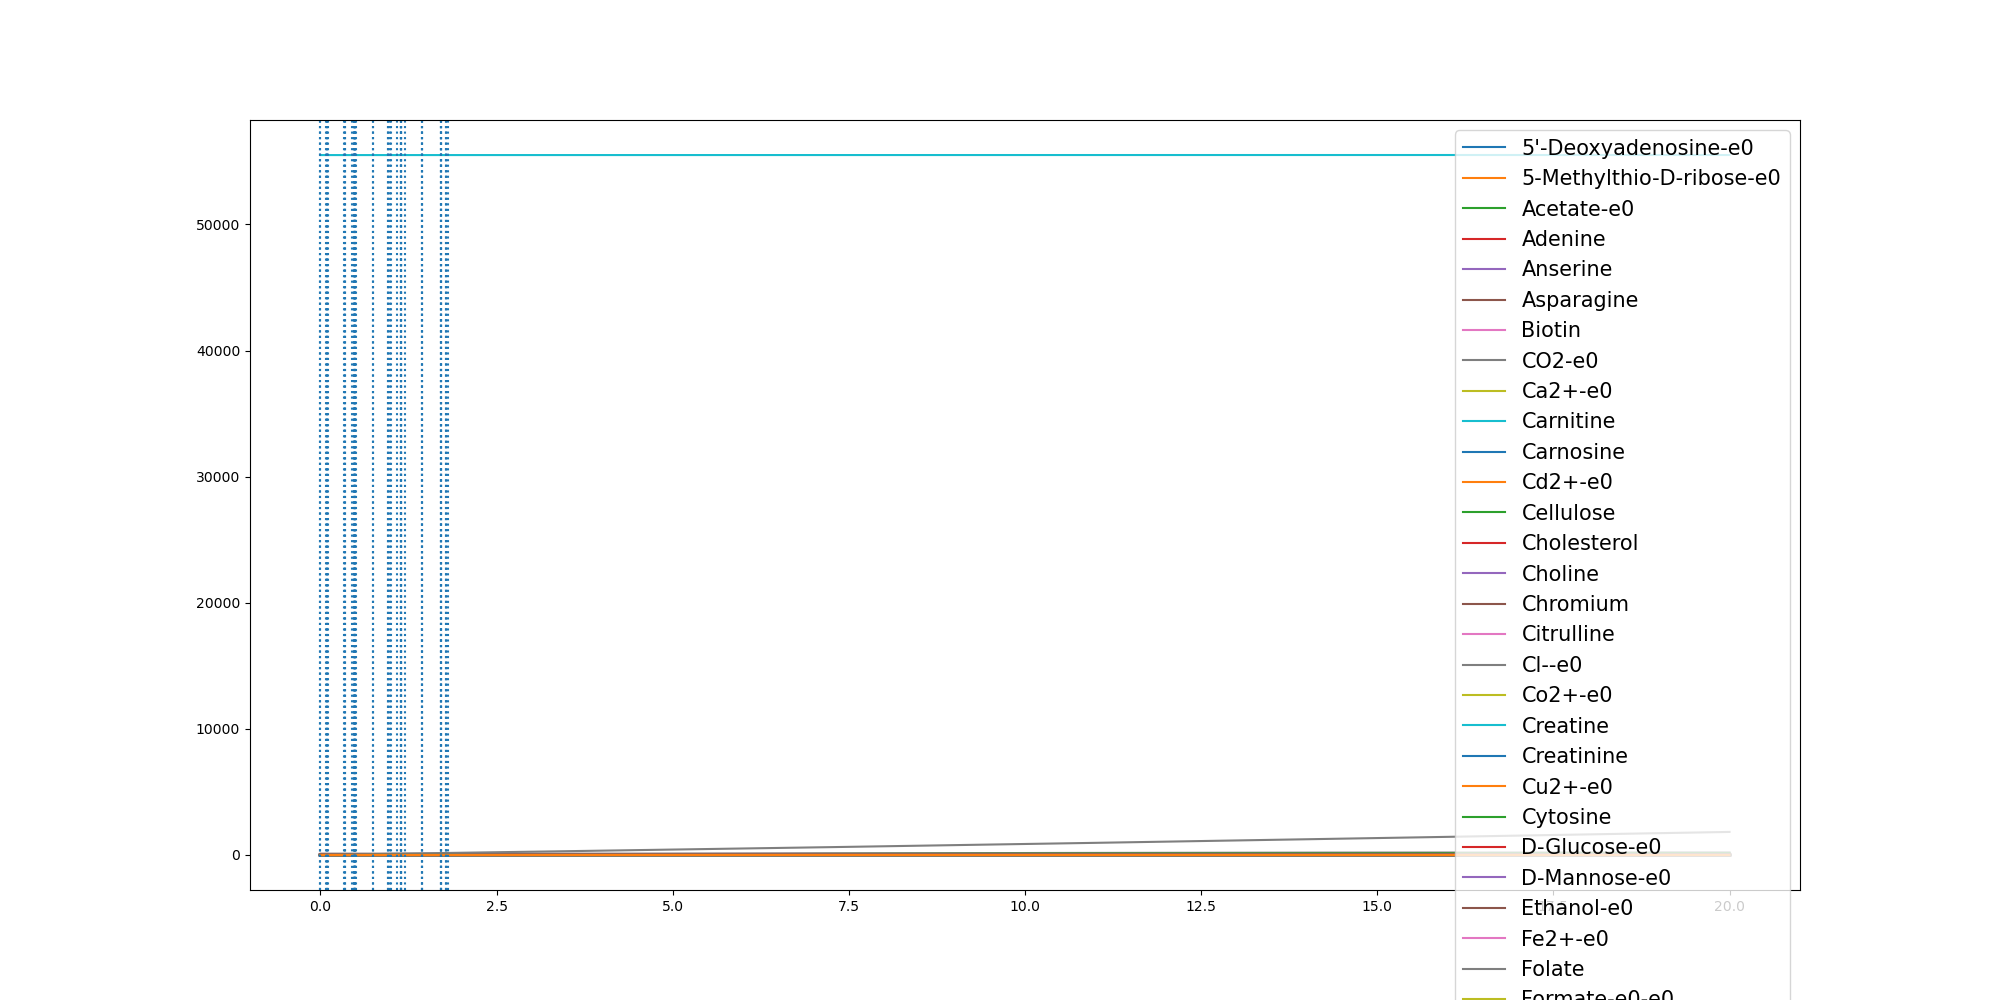

Values plotted in this chart, from the file beside it:
	0.0	3.6562614008551346e-05	0.08055225133841676	0.08723215948288007	0.09924192880255044	0.11025847546287201	0.33579598262586086	0.34648299754368656	0.3466281280904493	0.4478699347299938	0.48038342192200745	0.4804116634532774	0.48288478881082	0.48912923828956734	0.48918462741615054	0.493827802563072	0.49385268349125216	0.4979813204676308	0.7431355975751524	0.7434838996313139	0.9633144619752972	0.9658061833766997	0.981385825240393
(CH3)3NO-e0	0.0	0.0	0.0	0.0	0.0	0.0	0.0	0.0	0.0	0.0	0.0	0.0	0.0	0.0	0.0	0.0	0.0	0.0	0.0	0.0	0.0	0.0	0.0
(R)-1,2-Propanediol-e0	0.0	0.0	0.0	0.0	0.0	0.0	0.0	0.0	0.0	0.0	0.0	0.0	0.0	0.0	0.0	0.0	0.0	0.0	0.0	0.0	0.0	0.0	0.0
1,2-Propanediol-e0	0.0	0.0	0.0	0.0	0.0	0.0	0.0	0.0	0.0	0.0	0.0	0.0	0.0	0.0	0.0	0.0	0.0	0.0	0.0	0.0	0.0	0.0	0.0
1,3-Propanediol-e0	0.0	0.0	0.0	0.0	0.0	0.0	0.0	0.0	0.0	0.0	0.0	0.0	0.0	0.0	0.0	0.0	0.0	0.0	0.0	0.0	0.0	0.0	0.0
1,4-beta-D-Xylan-e0	0.0	0.0	0.0	0.0	0.0	0.0	0.0	0.0	0.0	0.0	0.0	0.0	0.0	0.0	0.0	0.0	0.0	0.0	0.0	0.0	0.0	0.0	0.0
3-dehydrocholate-e0	0.0	0.0	0.0	0.0	0.0	0.0	0.0	0.0	0.0	0.0	0.0	0.0	0.0	0.0	0.0	0.0	0.0	0.0	0.0	0.0	0.0	0.0	0.0
5'-Deoxyadenosine-e0	0.0	0.0	3.01e-05	3.26e-05	3.54e-05	3.64e-05	5.58e-05	5.67e-05	5.68e-05	6.54e-05	6.82e-05	6.82e-05	6.84e-05	6.9e-05	6.9e-05	6.94e-05	6.94e-05	6.97e-05	9.05e-05	9.06e-05	0.0001091	0.0001093	0.0001106
5-Methylthio-D-ribose-e0	0.0	0.0	1e-05	1.09e-05	1.18e-05	1.21e-05	1.86e-05	1.89e-05	1.89e-05	2.18e-05	2.27e-05	2.27e-05	2.28e-05	2.3e-05	2.3e-05	2.31e-05	2.31e-05	2.32e-05	3.02e-05	3.02e-05	3.64e-05	3.64e-05	3.69e-05
ACTN-e0	0.0	0.0	0.0	0.0	0.0	0.0	0.0	0.0	0.0	0.0	0.0	0.0	0.0	0.0	0.0	0.0	0.0	0.0	0.0	0.0	0.0	0.0	0.0
Acetaldehyde-e0	0.0	0.0	0.0	0.0	0.0	0.0	0.0	0.0	0.0	0.0	0.0	0.0	0.0	0.0	0.0	0.0	0.0	0.0	0.0	0.0	0.0	0.0	0.0
Acetate-e0	0.0	1.55e-05	0.1002	0.1143	0.1399	0.1644	0.9522	1.002	1.003	1.539	1.739	1.739	1.755	1.796	1.796	1.827	1.827	1.854	3.474	3.477	5.177	5.199	5.339
Acetone-e0	0.0	0.0	0.0	0.0	0.0	0.0	0.0	0.0	0.0	0.0	0.0	0.0	0.0	0.0	0.0	0.0	0.0	0.0	0.0	0.0	0.0	0.0	0.0
Adenine	0.3271	0.3271	0.3271	0.3271	0.3271	0.3271	0.3271	0.3271	0.3271	0.3271	0.3271	0.3271	0.3271	0.3271	0.3271	0.3271	0.3271	0.3271	0.3271	0.3271	0.3271	0.3271	0.3271
Adenosine-e0	0.0	0.0	0.0	0.0	0.0	0.0	0.0	0.0	0.0	0.0	0.0	0.0	0.0	0.0	0.0	0.0	0.0	0.0	0.0	0.0	0.0	0.0	0.0
Amylotriose-e0	0.0	0.0	0.0	0.0	0.0	0.0	0.0	0.0	0.0	0.0	0.0	0.0	0.0	0.0	0.0	0.0	0.0	0.0	0.0	0.0	0.0	0.0	0.0
Anserine	0.0001	0.0001	0.0001	0.0001	0.0001	0.0001	0.0001	0.0001	0.0001	0.0001	0.0001	0.0001	0.0001	0.0001	0.0001	0.0001	0.0001	0.0001	0.0001	0.0001	0.0001	0.0001	0.0001
Arsenate	0.0	0.0	0.0	0.0	0.0	0.0	0.0	0.0	0.0	0.0	0.0	0.0	0.0	0.0	0.0	0.0	0.0	0.0	0.0	0.0	0.0	0.0	0.0
Asparagine	0.5116	0.5116	0.511	0.5109	0.5109	0.5109	0.5105	0.5105	0.5105	0.5103	0.5102	0.5102	0.5102	0.5098	0.5098	0.5096	0.5096	0.5094	0.4962	0.4962	0.4845	0.4844	0.4835
BDOH-e0	0.0	0.0	0.0	0.0	0.0	0.0	0.0	0.0	0.0	0.0	0.0	0.0	0.0	0.0	0.0	0.0	0.0	0.0	0.0	0.0	0.0	0.0	0.0
Betaine	0.0	0.0	0.0	0.0	0.0	0.0	0.0	0.0	0.0	0.0	0.0	0.0	0.0	0.0	0.0	0.0	0.0	0.0	0.0	0.0	0.0	0.0	0.0
Biotin	2.74e-05	2.74e-05	2.74e-05	2.74e-05	2.74e-05	2.74e-05	2.74e-05	2.74e-05	2.74e-05	2.74e-05	2.74e-05	2.74e-05	2.74e-05	2.74e-05	2.74e-05	2.74e-05	2.74e-05	2.74e-05	2.74e-05	2.74e-05	2.74e-05	2.74e-05	2.74e-05
Butyrate-e0	0.0	0.0	0.0	0.0	0.0	0.0	0.0	0.0	0.0	0.0	0.0	0.0	0.0	0.0	0.0	0.0	0.0	0.0	0.0	0.0	0.0	0.0	0.0
CELB-e0	0.0	0.0	0.0	0.0	0.0	0.0	0.0	0.0	0.0	0.0	0.0	0.0	0.0	0.0	0.0	0.0	0.0	0.0	0.0	0.0	0.0	0.0	0.0
CO-e0	0.0	0.0	0.0	0.0	0.0	0.0	0.0	0.0	0.0	0.0	0.0	0.0	0.0	0.0	0.0	0.0	0.0	0.0	0.0	0.0	0.0	0.0	0.0
CO2-e0	0.0	2.12e-05	0.1129	0.1281	0.1548	0.1797	0.9747	1.026	1.026	1.625	1.862	1.862	1.881	1.929	1.93	1.966	1.966	1.999	4.242	4.246	6.786	6.818	7.019
Ca2+-e0	0.8715	0.8715	0.8715	0.8715	0.8715	0.8715	0.8715	0.8715	0.8715	0.8715	0.8715	0.8715	0.8715	0.8715	0.8715	0.8715	0.8715	0.8715	0.8715	0.8715	0.8715	0.8715	0.8715
Carnitine	4.591	4.591	4.591	4.591	4.591	4.591	4.591	4.591	4.591	4.591	4.591	4.591	4.591	4.591	4.591	4.591	4.591	4.591	4.591	4.591	4.591	4.591	4.591
Carnosine	8.177	8.177	8.177	8.177	8.177	8.177	8.177	8.177	8.177	8.177	8.177	8.177	8.177	8.177	8.177	8.177	8.177	8.177	8.177	8.177	8.177	8.177	8.177
Cd2+-e0	6.67e-05	6.67e-05	6.67e-05	6.67e-05	6.67e-05	6.67e-05	6.67e-05	6.67e-05	6.67e-05	6.67e-05	6.67e-05	6.67e-05	6.67e-05	6.67e-05	6.67e-05	6.67e-05	6.67e-05	6.67e-05	6.67e-05	6.67e-05	6.67e-05	6.67e-05	6.67e-05
Cellulose	0.7503	0.7503	0.7503	0.7503	0.7503	0.7503	0.7503	0.7503	0.7503	0.7503	0.7503	0.7503	0.7503	0.7503	0.7503	0.7503	0.7503	0.7503	0.7503	0.7503	0.7503	0.7503	0.7503
Cholate-e0	0.0	0.0	0.0	0.0	0.0	0.0	0.0	0.0	0.0	0.0	0.0	0.0	0.0	0.0	0.0	0.0	0.0	0.0	0.0	0.0	0.0	0.0	0.0
Cholesterol	0.0003	0.0003	0.0003	0.0003	0.0003	0.0003	0.0003	0.0003	0.0003	0.0003	0.0003	0.0003	0.0003	0.0003	0.0003	0.0003	0.0003	0.0003	0.0003	0.0003	0.0003	0.0003	0.0003
Choline	0.03205	0.03205	0.03205	0.03205	0.03205	0.03205	0.03205	0.03205	0.03205	0.03205	0.03205	0.03205	0.03205	0.03205	0.03205	0.03205	0.03205	0.03205	0.03205	0.03205	0.03205	0.03205	0.03205
Chromium	0.0005932	0.0005932	0.0005932	0.0005932	0.0005932	0.0005932	0.0005932	0.0005932	0.0005932	0.0005932	0.0005932	0.0005932	0.0005932	0.0005932	0.0005932	0.0005932	0.0005932	0.0005932	0.0005932	0.0005932	0.0005932	0.0005932	0.0005932
Citrate-e0	0.0	0.0	0.0	0.0	0.0	0.0	0.0	0.0	0.0	0.0	0.0	0.0	0.0	0.0	0.0	0.0	0.0	0.0	0.0	0.0	0.0	0.0	0.0
Citrulline	0.4224	0.4224	0.4224	0.4224	0.4224	0.4224	0.4224	0.4224	0.4224	0.4224	0.4224	0.4224	0.4224	0.4224	0.4224	0.4224	0.4224	0.4224	0.4224	0.4224	0.4224	0.4224	0.4224
Cl--e0	11.84	11.84	11.84	11.84	11.84	11.84	11.84	11.84	11.84	11.84	11.84	11.84	11.84	11.84	11.84	11.84	11.84	11.84	11.84	11.84	11.84	11.84	11.84
Co2+-e0	1.0	1.0	1	1	1	1	1	1	1	1	1	1	1	1	1	1	1	1	0.9999	0.9999	0.9999	0.9999	0.9999
CoA-e0	0.0	0.0	0.0	0.0	0.0	0.0	0.0	0.0	0.0	0.0	0.0	0.0	0.0	0.0	0.0	0.0	0.0	0.0	0.0	0.0	0.0	0.0	0.0
Creatine	5.643	5.643	5.643	5.643	5.643	5.643	5.643	5.643	5.643	5.643	5.643	5.643	5.643	5.643	5.643	5.643	5.643	5.643	5.643	5.643	5.643	5.643	5.643
Creatinine	4.906	4.906	4.906	4.906	4.906	4.906	4.906	4.906	4.906	4.906	4.906	4.906	4.906	4.906	4.906	4.906	4.906	4.906	4.906	4.906	4.906	4.906	4.906
Cu2+-e0	0.005341	0.005341	0.005323	0.005321	0.005319	0.005319	0.005307	0.005306	0.005306	0.005301	0.005299	0.005299	0.005299	0.005299	0.005299	0.005298	0.005298	0.005298	0.005285	0.005285	0.005274	0.005274	0.005273
Cytidine-e0	0.0	0.0	0.0	0.0	0.0	0.0	0.0	0.0	0.0	0.0	0.0	0.0	0.0	0.0	0.0	0.0	0.0	0.0	0.0	0.0	0.0	0.0	0.0
Cytosine	0.1962	0.1962	0.1962	0.1962	0.1962	0.1962	0.1962	0.1962	0.1962	0.1962	0.1962	0.1962	0.1962	0.1962	0.1962	0.1962	0.1962	0.1962	0.1962	0.1962	0.1962	0.1962	0.1962
D-Arabinose-e0	0.0	0.0	0.0	0.0	0.0	0.0	0.0	0.0	0.0	0.0	0.0	0.0	0.0	0.0	0.0	0.0	0.0	0.0	0.0	0.0	0.0	0.0	0.0
D-Fructose-e0	0.0	0.0	0.0	0.0	0.0	0.0	0.0	0.0	0.0	0.0	0.0	0.0	0.0	0.0	0.0	0.0	0.0	0.0	0.0	0.0	0.0	0.0	0.0
D-Galacturonate-e0	0.0	0.0	0.0	0.0	0.0	0.0	0.0	0.0	0.0	0.0	0.0	0.0	0.0	0.0	0.0	0.0	0.0	0.0	0.0	0.0	0.0	0.0	0.0
D-Glucose-e0	9.865	9.865	9.818	9.811	9.799	9.788	9.561	9.55	9.55	9.449	9.417	9.417	9.414	9.408	9.408	9.403	9.403	9.399	9.156	9.156	8.94	8.938	8.923
D-Glyceraldehyde-e0	0.0	0.0	0.0	0.0	0.0	0.0	0.0	0.0	0.0	0.0	0.0	0.0	0.0	0.0	0.0	0.0	0.0	0.0	0.0	0.0	0.0	0.0	0.0
D-Mannitol-e0	0.0	0.0	0.0	0.0	0.0	0.0	0.0	0.0	0.0	0.0	0.0	0.0	0.0	0.0	0.0	0.0	0.0	0.0	0.0	0.0	0.0	0.0	0.0
D-Mannose-e0	1.273	1.273	1.266	1.265	1.265	1.264	1.235	1.233	1.233	1.22	1.216	1.216	1.216	1.215	1.215	1.214	1.214	1.214	1.182	1.182	1.154	1.154	1.152
D-Ribose-e0	0.0	0.0	0.0	0.0	0.0	0.0	0.0	0.0	0.0	0.0	0.0	0.0	0.0	0.0	0.0	0.0	0.0	0.0	0.0	0.0	0.0	0.0	0.0
DMSO-e0	0.0	0.0	0.0	0.0	0.0	0.0	0.0	0.0	0.0	0.0	0.0	0.0	0.0	0.0	0.0	0.0	0.0	0.0	0.0	0.0	0.0	0.0	0.0
Decanoate-e0	0.0	0.0	0.0	0.0	0.0	0.0	0.0	0.0	0.0	0.0	0.0	0.0	0.0	0.0	0.0	0.0	0.0	0.0	0.0	0.0	0.0	0.0	0.0
Deoxycholate-e0	0.0	0.0	0.0	0.0	0.0	0.0	0.0	0.0	0.0	0.0	0.0	0.0	0.0	0.0	0.0	0.0	0.0	0.0	0.0	0.0	0.0	0.0	0.0
Ethanol-e0	0.0	0.0	0.0	0.0	0.0	0.0	0.0	0.0	0.0	0.0	0.0	0.0	0.0	0.0	0.0	0.0	0.0	0.0	0.0	0.0	0.0	0.0	0.0
Fe2+-e0	0.5365	0.5365	0.5364	0.5364	0.5364	0.5364	0.5364	0.5364	0.5364	0.5364	0.5364	0.5364	0.5364	0.5364	0.5364	0.5364	0.5364	0.5364	0.5364	0.5364	0.5363	0.5363	0.5363
Folate	0.0002674	0.0002674	0.0002652	0.0002651	0.0002647	0.0002644	0.0002583	0.000258	0.000258	0.0002553	0.0002544	0.0002544	0.0002543	0.0002542	0.0002542	0.000254	0.000254	0.0002539	0.0002474	0.0002474	0.0002415	0.0002415	0.0002411
Formaldehyde-e0	0.0	0.0	0.0	0.0	0.0	0.0	0.0	0.0	0.0	0.0	0.0	0.0	0.0	0.0	0.0	0.0	0.0	0.0	0.0	0.0	0.0	0.0	0.0
Formate-e0-e0	0.0	0.0	9.45e-05	0.0001024	0.0001102	0.0001115	0.0001378	0.000139	0.000139	0.0001508	0.0001545	0.0001545	0.0001548	0.0001555	0.0001555	0.0001561	0.0001561	0.0002468	0.3297	0.3306	0.9101	0.9166	0.9575
... 139 more rows
